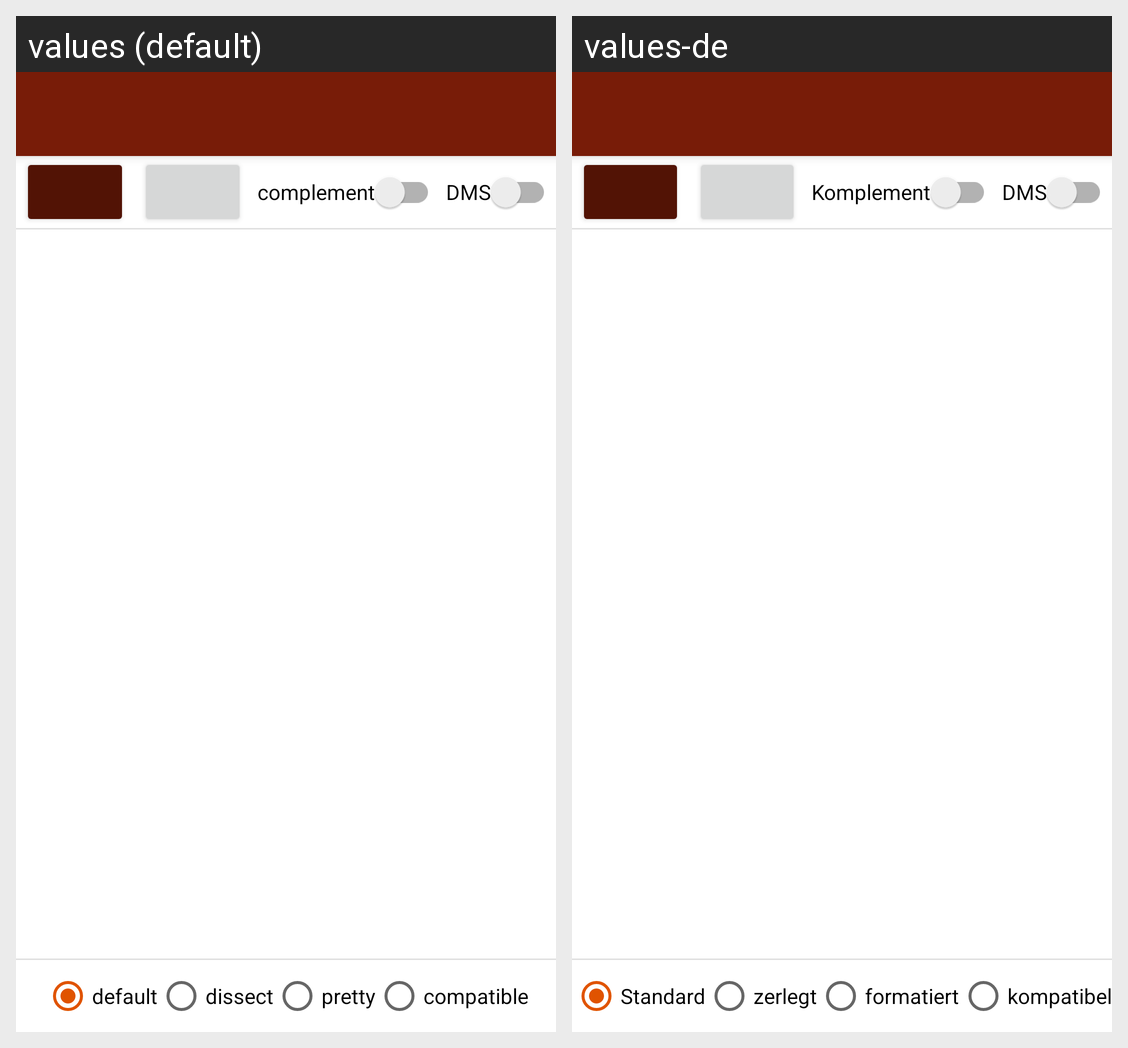

Locale-by-locale string values for the Android screen shown in this grid:
Android screen res/layout/activity_list.xml rendered under 2 locales, left to right: values (default), values-de. Device: Nexus 5 (rendered at 1080×1920; each locale shown at half size, 540×960, under a caption strip naming it); theme Theme.Qonvert.
Strings drawn on this screen, with the default value and each locale's value (text and hints the layout hard-codes, and strings that could not be matched under every locale, appear in the picture but are not listed):

complement
  values: complement
  values-de: Komplement

dms
  values: DMS
  values-de: DMS

default_output
  values: default
  values-de: Standard

dissect_output
  values: dissect
  values-de: zerlegt

pretty_output
  values: pretty
  values-de: formatiert

compatible_output
  values: compatible
  values-de: kompatibel
